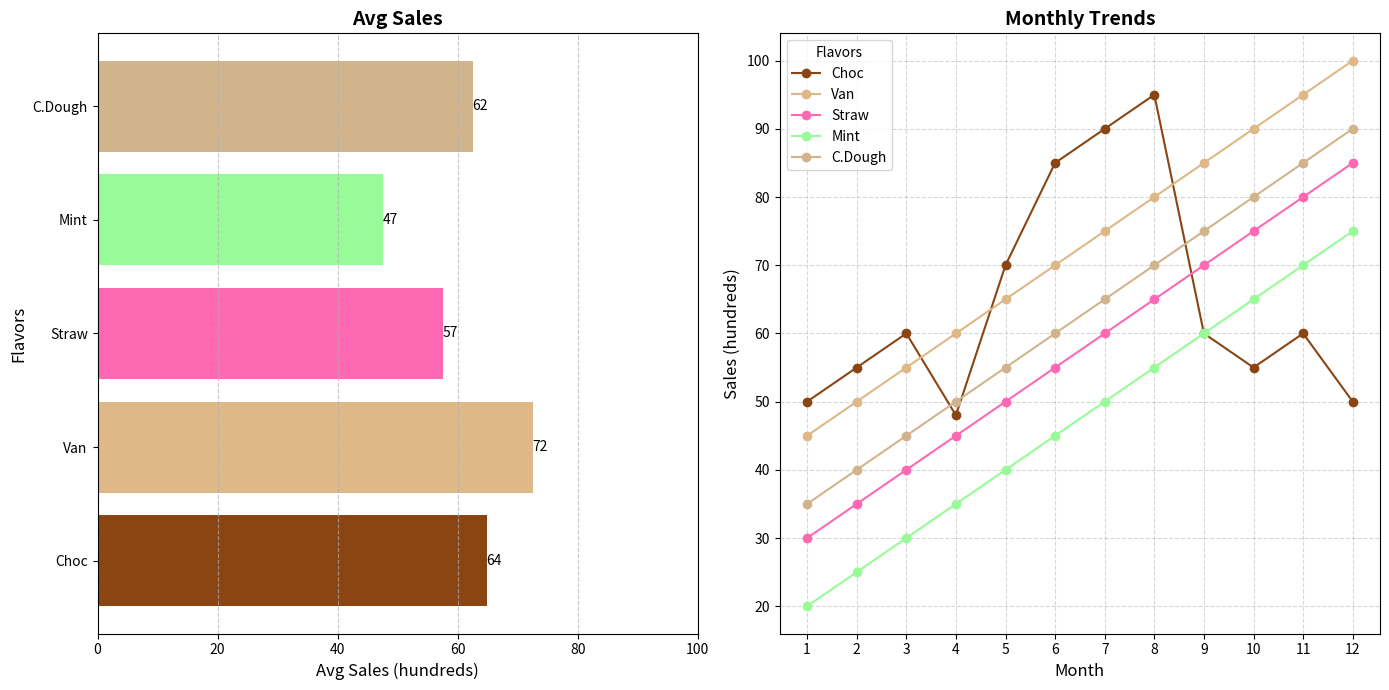

Here is the Python script that generated this plot:
import matplotlib.pyplot as plt
import numpy as np

# Ice cream flavors
flavors = ['Choc', 'Van', 'Straw', 'Mint', 'C.Dough']

# Monthly sales data for each flavor
chocolate_sales = [50, 55, 60, 48, 70, 85, 90, 95, 60, 55, 60, 50]
vanilla_sales = [45, 50, 55, 60, 65, 70, 75, 80, 85, 90, 95, 100]
strawberry_sales = [30, 35, 40, 45, 50, 55, 60, 65, 70, 75, 80, 85]
mint_sales = [20, 25, 30, 35, 40, 45, 50, 55, 60, 65, 70, 75]
cookie_dough_sales = [35, 40, 45, 50, 55, 60, 65, 70, 75, 80, 85, 90]

monthly_sales = np.array([chocolate_sales, vanilla_sales, strawberry_sales, mint_sales, cookie_dough_sales])

average_sales = np.mean(monthly_sales, axis=1)

fig, axs = plt.subplots(1, 2, figsize=(14, 7))

# Horizontal bar plot for average monthly sales
bars = axs[0].barh(flavors, average_sales, color=['#8B4513', '#DEB887', '#FF69B4', '#98FB98', '#D2B48C'])
axs[0].set_title('Avg Sales', fontsize=14, fontweight='bold')
axs[0].set_xlabel('Avg Sales (hundreds)', fontsize=12)
axs[0].set_ylabel('Flavors', fontsize=12)
axs[0].grid(axis='x', linestyle='--', alpha=0.7)
axs[0].set_xlim(0, 100)

# Adding data labels
for bar in bars:
    width = bar.get_width()
    axs[0].text(width, bar.get_y() + bar.get_height() / 2.0, f'{int(width)}', va='center', ha='left')

# Line plot for monthly sales trends
months = np.arange(1, 13)
colors = ['#8B4513', '#DEB887', '#FF69B4', '#98FB98', '#D2B48C']
for i, sales in enumerate(monthly_sales):
    axs[1].plot(months, sales, marker='o', color=colors[i], label=flavors[i])

axs[1].set_title('Monthly Trends', fontsize=14, fontweight='bold')
axs[1].set_xlabel('Month', fontsize=12)
axs[1].set_ylabel('Sales (hundreds)', fontsize=12)
axs[1].set_xticks(months)
axs[1].legend(title='Flavors', fontsize=10)
axs[1].grid(True, linestyle='--', alpha=0.5)

plt.tight_layout()
plt.show()
